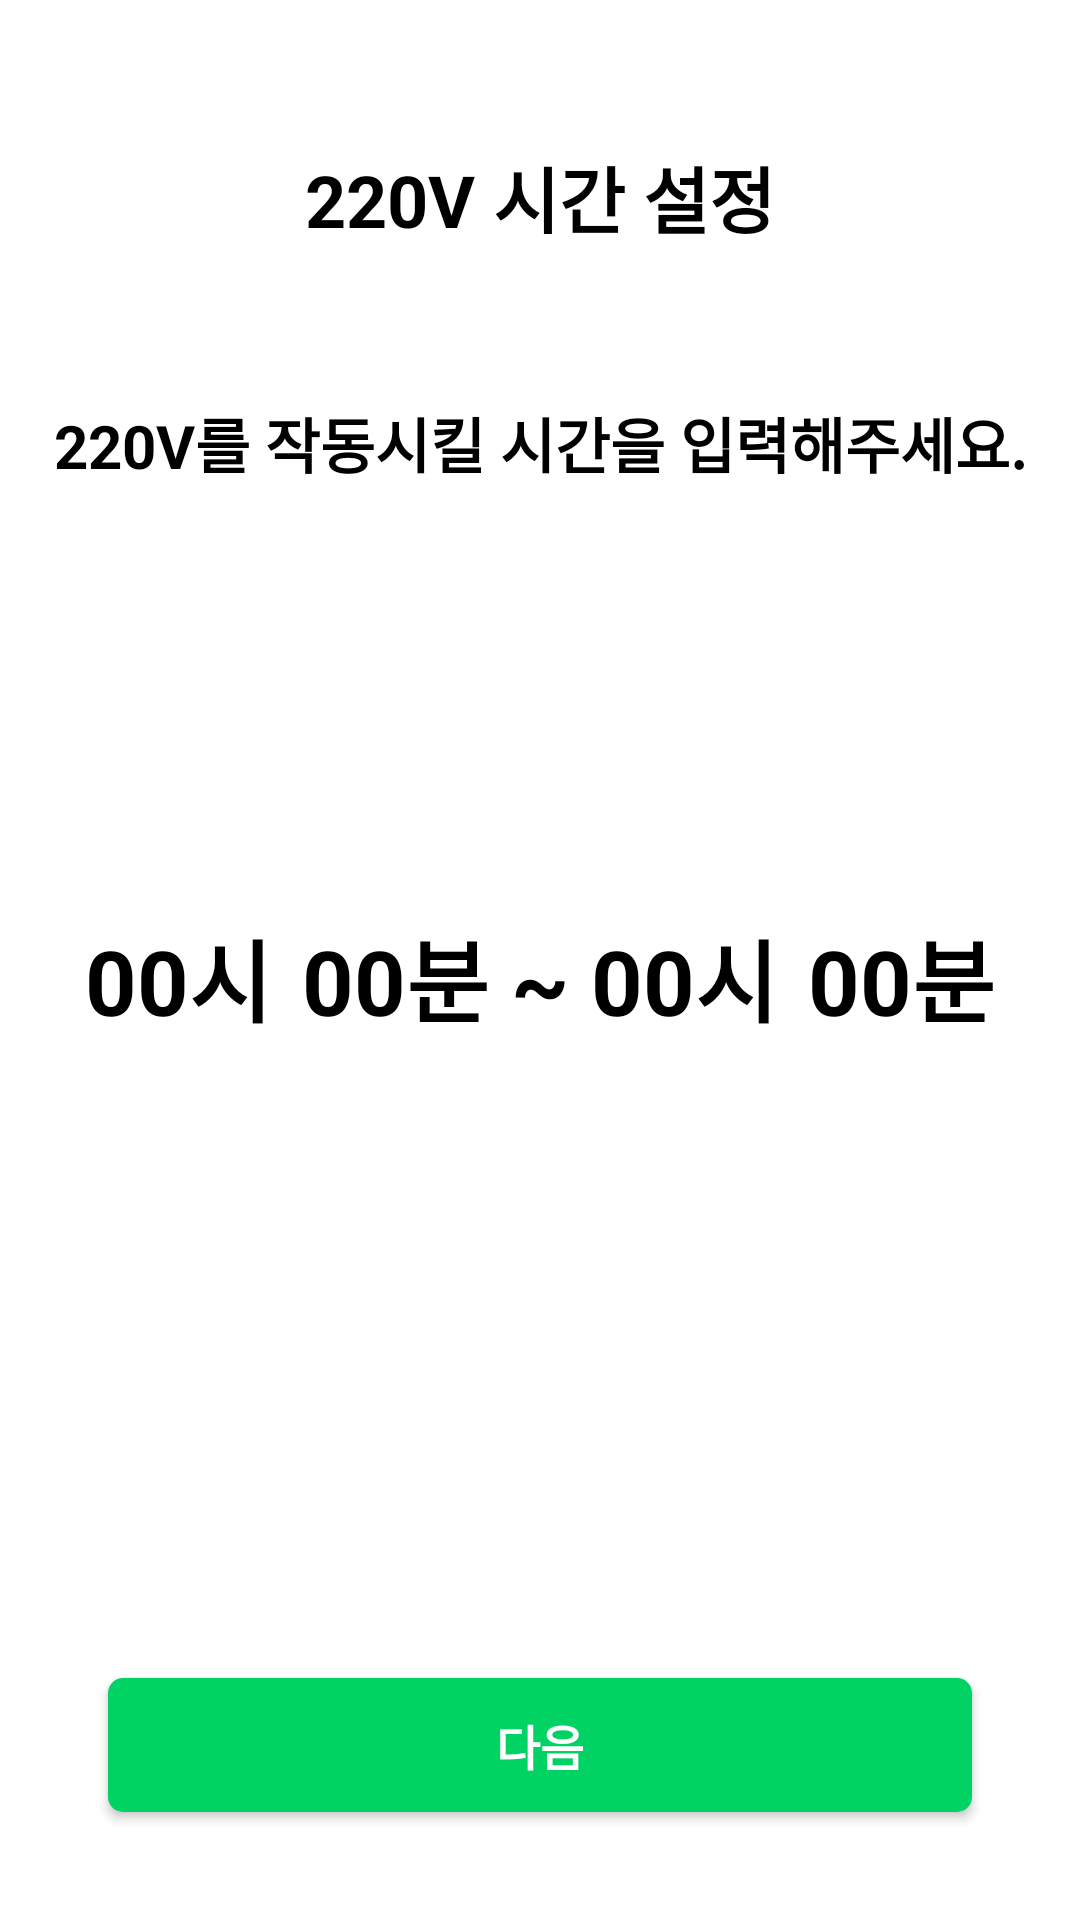

Produce the Android XML layout that renders to this screen, including the resource entries it uses.
<!-- AndroidManifest.xml: application theme Theme.MyApplication -->
<!-- res/layout/activity_set_220.xml -->
<?xml version="1.0" encoding="utf-8"?>
<layout xmlns:android="http://schemas.android.com/apk/res/android"
    xmlns:app="http://schemas.android.com/apk/res-auto"
    xmlns:tools="http://schemas.android.com/tools">
    <androidx.constraintlayout.widget.ConstraintLayout
        android:layout_width="match_parent"
        android:layout_height="match_parent"
        tools:context=".view.SetVoltActivity"
        android:background="@color/white">

        <TextView
            android:id="@+id/set_volt_title"
            android:layout_width="wrap_content"
            android:layout_height="wrap_content"
            android:layout_marginTop="48dp"
            android:text="220V 시간 설정"
            android:textColor="@color/black"
            android:textSize="24sp"
            android:textStyle="bold"
            app:layout_constraintEnd_toEndOf="parent"
            app:layout_constraintStart_toStartOf="parent"
            app:layout_constraintTop_toTopOf="parent" />

        <TextView
            android:id="@+id/set_volt_content"
            android:layout_width="wrap_content"
            android:layout_height="wrap_content"
            android:layout_marginTop="50dp"
            android:text="220V를 작동시킬 시간을 입력해주세요."
            android:textColor="@color/black"
            android:textSize="20sp"
            android:textStyle="bold"
            app:layout_constraintEnd_toEndOf="@+id/set_volt_title"
            app:layout_constraintStart_toStartOf="@+id/set_volt_title"
            app:layout_constraintTop_toBottomOf="@+id/set_volt_title" />

        <LinearLayout
            android:id="@+id/constraintLayout3"
            android:layout_width="wrap_content"
            android:layout_height="wrap_content"
            app:layout_constraintBottom_toTopOf="@+id/set_volt_next"
            app:layout_constraintEnd_toEndOf="parent"
            app:layout_constraintStart_toStartOf="parent"
            app:layout_constraintTop_toBottomOf="@+id/set_volt_content"
            app:layout_constraintVertical_bias="0.4">

            <EditText
                android:id="@+id/set_volt_start_voltage"
                android:layout_width="wrap_content"
                android:layout_height="wrap_content"
                android:background="@null"
                android:hint="00"
                android:inputType="number"
                android:maxLength="2"
                android:maxLines="1"
                android:textColor="@color/black"
                android:textColorHint="@color/exo_gray"
                android:textSize="30sp"
                android:textStyle="bold" />

            <TextView
                android:id="@+id/textView8"
                android:layout_width="wrap_content"
                android:layout_height="wrap_content"
                android:text="시"
                android:textColor="@color/black"
                android:textSize="30sp"
                android:textStyle="bold" />

            <EditText
                android:id="@+id/set_volt_start_voltage_min"
                android:layout_width="wrap_content"
                android:layout_height="wrap_content"
                android:layout_marginStart="10dp"
                android:background="@null"
                android:hint="00"
                android:inputType="number"
                android:maxLength="2"
                android:maxLines="1"
                android:textColor="@color/black"
                android:textColorHint="@color/exo_gray"
                android:textSize="30sp"
                android:textStyle="bold" />

            <TextView
                android:id="@+id/textView10"
                android:layout_width="wrap_content"
                android:layout_height="wrap_content"
                android:text="분 ~ "
                android:textColor="@color/black"
                android:textSize="30sp"
                android:textStyle="bold" />

            <EditText
                android:id="@+id/set_volt_end_voltage"
                android:layout_width="wrap_content"
                android:layout_height="wrap_content"
                android:background="@null"
                android:hint="00"
                android:inputType="number"
                android:maxLength="2"
                android:maxLines="1"
                android:textColor="@color/black"
                android:textColorHint="@color/exo_gray"
                android:textSize="30sp"
                android:textStyle="bold" />

            <TextView
                android:id="@+id/textView9"
                android:layout_width="wrap_content"
                android:layout_height="wrap_content"
                android:text="시"
                android:textColor="@color/black"
                android:textSize="30sp"
                android:textStyle="bold" />

            <EditText
                android:id="@+id/set_volt_end_voltage_min"
                android:layout_width="wrap_content"
                android:layout_height="wrap_content"
                android:background="@null"
                android:hint="00"
                android:inputType="number"
                android:maxLength="2"
                android:maxLines="1"
                android:layout_marginStart="10dp"
                android:textColor="@color/black"
                android:textColorHint="@color/exo_gray"
                android:textSize="30sp"
                android:textStyle="bold" />

            <TextView
                android:id="@+id/textView11"
                android:layout_width="wrap_content"
                android:layout_height="wrap_content"
                android:text="분"
                android:textColor="@color/black"
                android:textSize="30sp"
                android:textStyle="bold" />
        </LinearLayout>




        <androidx.appcompat.widget.AppCompatButton
            android:id="@+id/set_volt_next"
            android:layout_width="0dp"
            android:layout_height="0dp"
            app:layout_constraintWidth_percent="0.8"
            app:layout_constraintHeight_percent="0.07"
            android:layout_marginBottom="36dp"
            android:background="@drawable/button_background"
            android:text="@string/next"
            android:textColor="@color/white"
            android:textSize="16sp"
            android:textStyle="bold"
            app:layout_constraintBottom_toBottomOf="parent"
            app:layout_constraintEnd_toEndOf="parent"
            app:layout_constraintStart_toStartOf="parent" />

    </androidx.constraintlayout.widget.ConstraintLayout>
</layout>
<!-- resources referenced by this layout -->
<resources>
  <color name="black">#FF000000</color>
  <color name="white">#FFFFFFFF</color>
  <!-- drawable button_background (drawable) -->
  <?xml version="1.0" encoding="utf-8"?>
  <shape xmlns:android="http://schemas.android.com/apk/res/android">
  
      <solid
          android:color="@color/mainButtonColor"
          />
  
      <corners
          android:radius="5dp"/>
  
      <size
          android:width="341dp"
          android:height="49dp"
          />
  
  </shape>
  <string name="next">다음</string>
  <style name="Theme.MyApplication" parent="Theme.MaterialComponents.DayNight.NoActionBar">
          
          <item name="colorPrimary">@color/mainButtonColor</item>
          <item name="colorPrimaryVariant">@color/mainButtonColor</item>
          <item name="colorOnPrimary">@color/white</item>
          
          <item name="colorSecondary">@color/teal_200</item>
          <item name="colorSecondaryVariant">@color/teal_700</item>
          <item name="colorOnSecondary">@color/black</item>
          
          <item name="android:statusBarColor" tools:targetApi="l">?attr/colorOnPrimary</item>
          <item name="android:windowLightStatusBar">true</item>
          
      </style>
  <color name="mainButtonColor">#00D264</color>
  <color name="teal_200">#FF03DAC5</color>
  <color name="teal_700">#FF018786</color>
</resources>
